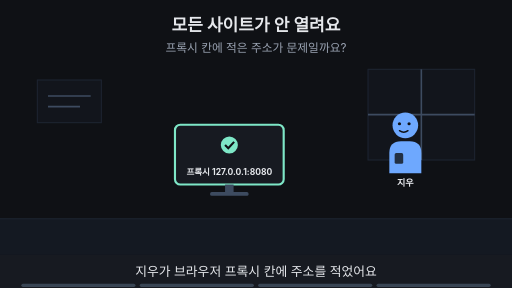
t = 0.00 s
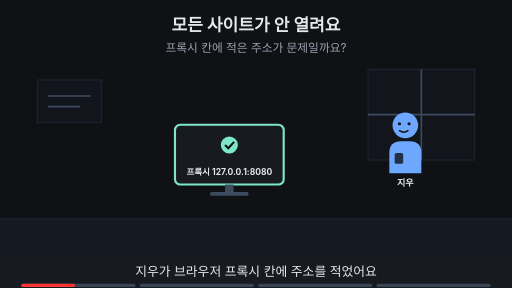
t = 1.88 s
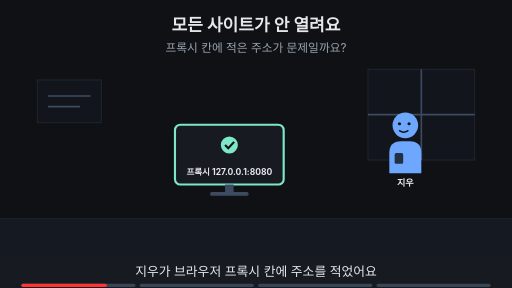
t = 3.00 s
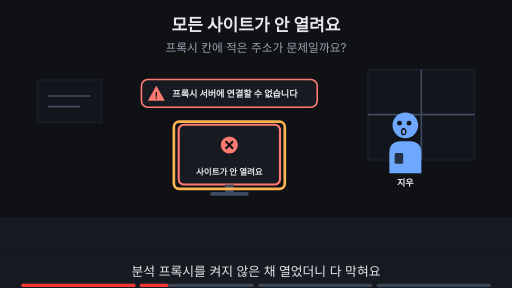
t = 5.00 s
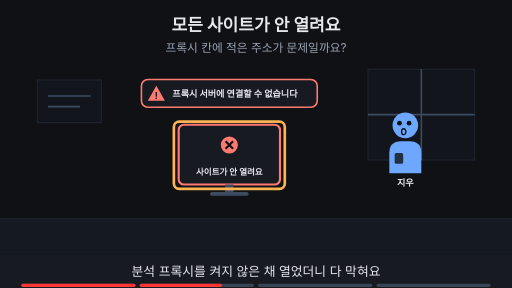
t = 6.88 s
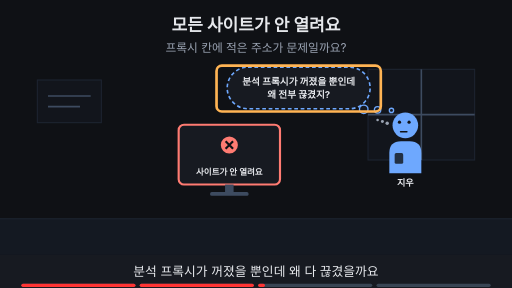
t = 8.24 s

The animated SVG that drew these frames (rendered in a browser with its animation timeline set to each time). Animation: 18 SMIL elements (animate=18); frames cover the first 8.24 s, repeats indefinitely.

<svg xmlns="http://www.w3.org/2000/svg" viewBox="0 0 960 540" width="960" height="540" font-family="-apple-system,'Apple SD Gothic Neo','Segoe UI',sans-serif">
<title>모든 사이트가 안 열려요</title>
<rect width="960" height="540" fill="#0f1115"/>
<text x="480" y="58" text-anchor="middle" font-size="32" font-weight="700" fill="#e6e8ec">모든 사이트가 안 열려요</text>
<text x="480" y="98" text-anchor="middle" font-size="22" fill="#9aa3b2">프록시 칸에 적은 주소가 문제일까요?</text>
<rect x="0" y="410" width="960" height="68" fill="#141922"/><line x1="0" y1="410" x2="960" y2="410" stroke="#1d2431" stroke-width="2"/><rect x="690" y="130" width="200" height="170" fill="#12151c" stroke="#1d2431" stroke-width="2"/><line x1="790" y1="130" x2="790" y2="300" stroke="#3d4b60" stroke-width="3"/><line x1="690" y1="215" x2="890" y2="215" stroke="#3d4b60" stroke-width="3"/><rect x="70" y="150" width="120" height="80" fill="#12151c" stroke="#1d2431" stroke-width="2"/><line x1="90" y1="180" x2="170" y2="180" stroke="#3d4b60" stroke-width="3"/><line x1="90" y1="200" x2="150" y2="200" stroke="#3d4b60" stroke-width="3"/><g opacity="1"><animate attributeName="opacity" values="1;1;0;0" keyTimes="0;0.235;0.250;1" dur="16s" repeatCount="indefinite"/><rect x="328.08" y="234" width="203.84" height="112" rx="10" fill="#171a21" stroke="#7ee7c7" stroke-width="4"/><circle cx="430" cy="272" r="16" fill="#7ee7c7"/><path d="M422 272 l6 6 l11 -12" fill="none" stroke="#0f1115" stroke-width="4"/><text x="430" y="328" text-anchor="middle" font-size="16" font-weight="700" fill="#e6e8ec">프록시 127.0.0.1:8080</text><rect x="422" y="346" width="16" height="14" fill="#3d4b60"/><rect x="394" y="360" width="72" height="7" rx="3" fill="#3d4b60"/></g><g opacity="0"><animate attributeName="opacity" values="0;0;1;1" keyTimes="0;0.250;0.265;1" dur="16s" repeatCount="indefinite"/><rect x="335.0" y="234" width="190" height="112" rx="10" fill="#171a21" stroke="#ff7b72" stroke-width="4"/><circle cx="430" cy="272" r="16" fill="#ff7b72"/><path d="M423 265 l14 14 M437 265 l-14 14" stroke="#0f1115" stroke-width="4"/><text x="430" y="328" text-anchor="middle" font-size="16" font-weight="700" fill="#e6e8ec">사이트가 안 열려요</text><rect x="422" y="346" width="16" height="14" fill="#3d4b60"/><rect x="394" y="360" width="72" height="7" rx="3" fill="#3d4b60"/></g><g opacity="0"><animate attributeName="opacity" values="0;0;1;1;0;0" keyTimes="0;0.250;0.265;0.485;0.500;1" dur="16s" repeatCount="indefinite"/><rect x="326" y="228" width="208" height="126" rx="10" fill="none" stroke="#ffb454" stroke-width="5"/></g><g opacity="0"><animate attributeName="opacity" values="0;0;1;1;0;0" keyTimes="0;0.250;0.265;0.485;0.500;1" dur="16s" repeatCount="indefinite"/><rect x="265.18" y="149" width="329.64" height="52" rx="12" fill="#171a21" stroke="#ff7b72" stroke-width="3"/><polygon points="293.18,161 309.18,189 277.18,189" fill="#ff7b72"/><text x="293.18" y="186" text-anchor="middle" font-size="17" font-weight="700" fill="#0f1115">!</text><text x="323.18" y="181" text-anchor="start" font-size="17" font-weight="700" fill="#e6e8ec">프록시 서버에 연결할 수 없습니다</text></g><g opacity="1"><animate attributeName="opacity" values="1;1;0;0" keyTimes="0;0.235;0.250;1" dur="16s" repeatCount="indefinite"/><g transform="translate(760,235) scale(-1.0,1.0)"><path d="M-30 90 V52 Q-30 30 -8 30 H8 Q30 30 30 52 V90 Z" fill="#6ea8fe"/><rect x="4" y="52" width="16" height="20" rx="3" fill="#0f1115" fill-opacity="0.8"/><circle r="24" fill="#6ea8fe"/><circle cx="-7" cy="-3" r="3" fill="#0f1115"/><circle cx="11" cy="-3" r="3" fill="#0f1115"/><path d="M-5 10 Q3 16 11 10" fill="none" stroke="#0f1115" stroke-width="2.6" stroke-linecap="round"/></g><text x="760" y="349.0" text-anchor="middle" font-size="17" font-weight="700" fill="#e6e8ec">지우</text></g><g opacity="0"><animate attributeName="opacity" values="0;0;1;1;0;0" keyTimes="0;0.250;0.265;0.485;0.500;1" dur="16s" repeatCount="indefinite"/><g transform="translate(760,235) scale(-1.0,1.0)"><path d="M-30 90 V52 Q-30 30 -8 30 H8 Q30 30 30 52 V90 Z" fill="#6ea8fe"/><rect x="4" y="52" width="16" height="20" rx="3" fill="#0f1115" fill-opacity="0.8"/><circle r="24" fill="#6ea8fe"/><circle cx="-7" cy="-4" r="4.5" fill="#0f1115"/><circle cx="11" cy="-4" r="4.5" fill="#0f1115"/><ellipse cx="3" cy="12" rx="4" ry="5.5" fill="none" stroke="#0f1115" stroke-width="2.6" stroke-linecap="round"/></g><text x="760" y="349.0" text-anchor="middle" font-size="17" font-weight="700" fill="#e6e8ec">지우</text></g><g opacity="0"><animate attributeName="opacity" values="0;0;1;1" keyTimes="0;0.500;0.515;1" dur="16s" repeatCount="indefinite"/><g transform="translate(760,235) scale(-1.0,1.0)"><path d="M-30 90 V52 Q-30 30 -8 30 H8 Q30 30 30 52 V90 Z" fill="#6ea8fe"/><rect x="4" y="52" width="16" height="20" rx="3" fill="#0f1115" fill-opacity="0.8"/><circle r="24" fill="#6ea8fe"/><circle cx="-7" cy="-6" r="3" fill="#0f1115"/><circle cx="11" cy="-6" r="3" fill="#0f1115"/><path d="M-3 12 H9" fill="none" stroke="#0f1115" stroke-width="2.6" stroke-linecap="round"/><circle cx="34" cy="-4" r="3.2" fill="#9aa3b2"/><circle cx="43" cy="-7" r="2.8000000000000003" fill="#9aa3b2"/><circle cx="52" cy="-10" r="2.4000000000000004" fill="#9aa3b2"/></g><text x="760" y="349.0" text-anchor="middle" font-size="17" font-weight="700" fill="#e6e8ec">지우</text></g><g opacity="0"><animate attributeName="opacity" values="0;0;1;1;0;0" keyTimes="0;0.500;0.515;0.735;0.750;1" dur="16s" repeatCount="indefinite"/><rect x="426" y="126" width="268" height="78" rx="39" fill="#171a21" stroke="#6ea8fe" stroke-width="3" stroke-dasharray="7 5"/><circle cx="682" cy="205" r="8" fill="#171a21" stroke="#6ea8fe" stroke-width="2.5"/><circle cx="708" cy="206" r="6" fill="#171a21" stroke="#6ea8fe" stroke-width="2.5"/><circle cx="734" cy="207" r="4" fill="#171a21" stroke="#6ea8fe" stroke-width="2.5"/><text x="560" y="158.48" text-anchor="middle" font-size="18" font-weight="700" fill="#e6e8ec">분석 프록시가 꺼졌을 뿐인데</text><text x="560" y="184.48" text-anchor="middle" font-size="18" font-weight="700" fill="#e6e8ec">왜 전부 끊겼지?</text></g><g opacity="0"><animate attributeName="opacity" values="0;0;1;1;0;0" keyTimes="0;0.500;0.515;0.735;0.750;1" dur="16s" repeatCount="indefinite"/><rect x="406" y="123" width="308" height="86" rx="10" fill="none" stroke="#ffb454" stroke-width="5"/></g><g opacity="0"><animate attributeName="opacity" values="0;0;1;1" keyTimes="0;0.750;0.765;1" dur="16s" repeatCount="indefinite"/><text x="480" y="402" text-anchor="middle" font-size="16" fill="#9aa3b2">이 Page에서 알아볼 것</text><rect x="281" y="419" width="398" height="38" rx="19" fill="#ffb454" stroke="#ffb454" stroke-width="2"/><text x="480" y="445.92" text-anchor="middle" font-size="22" font-weight="700" fill="#0f1115">127.0.0.1:8080은 어디로 가는 주소?</text></g>
<rect x="0" y="478" width="960" height="62" fill="#171a21"/>
<g opacity="1"><animate attributeName="opacity" values="1;1;0;0" keyTimes="0;0.235;0.250;1" dur="16s" repeatCount="indefinite"/><text x="480" y="518" text-anchor="middle" font-size="24" fill="#e6e8ec">지우가 브라우저 프록시 칸에 주소를 적었어요</text></g>
<g opacity="0"><animate attributeName="opacity" values="0;0;1;1;0;0" keyTimes="0;0.250;0.265;0.485;0.500;1" dur="16s" repeatCount="indefinite"/><text x="480" y="518" text-anchor="middle" font-size="24" fill="#e6e8ec">분석 프록시를 켜지 않은 채 열었더니 다 막혀요</text></g>
<g opacity="0"><animate attributeName="opacity" values="0;0;1;1;0;0" keyTimes="0;0.500;0.515;0.735;0.750;1" dur="16s" repeatCount="indefinite"/><text x="480" y="518" text-anchor="middle" font-size="24" fill="#e6e8ec">분석 프록시가 꺼졌을 뿐인데 왜 다 끊겼을까요</text></g>
<g opacity="0"><animate attributeName="opacity" values="0;0;1;1" keyTimes="0;0.750;0.765;1" dur="16s" repeatCount="indefinite"/><text x="480" y="518" text-anchor="middle" font-size="24" fill="#e6e8ec">이 Page에서 이 주소의 정체를 알아봐요</text></g>

<g aria-label="재생 진행 막대" data-stage-count="4"><g class="progress-segment" data-stage="1"><rect x="40" y="532" width="214" height="6" rx="3" fill="#394554"/><rect x="40" y="532" width="0" height="6" rx="3" fill="#ff3434"><animate attributeName="width" values="0;214;214" keyTimes="0;0.250000;1" dur="16s" repeatCount="indefinite"/></rect></g><g class="progress-segment" data-stage="2"><rect x="262" y="532" width="214" height="6" rx="3" fill="#394554"/><rect x="262" y="532" width="0" height="6" rx="3" fill="#ff3434"><animate attributeName="width" values="0;0;214;214" keyTimes="0;0.250000;0.500000;1" dur="16s" repeatCount="indefinite"/></rect></g><g class="progress-segment" data-stage="3"><rect x="484" y="532" width="214" height="6" rx="3" fill="#394554"/><rect x="484" y="532" width="0" height="6" rx="3" fill="#ff3434"><animate attributeName="width" values="0;0;214;214" keyTimes="0;0.500000;0.750000;1" dur="16s" repeatCount="indefinite"/></rect></g><g class="progress-segment" data-stage="4"><rect x="706" y="532" width="214" height="6" rx="3" fill="#394554"/><rect x="706" y="532" width="0" height="6" rx="3" fill="#ff3434"><animate attributeName="width" values="0;0;214" keyTimes="0;0.750000;1" dur="16s" repeatCount="indefinite"/></rect></g></g></svg>
